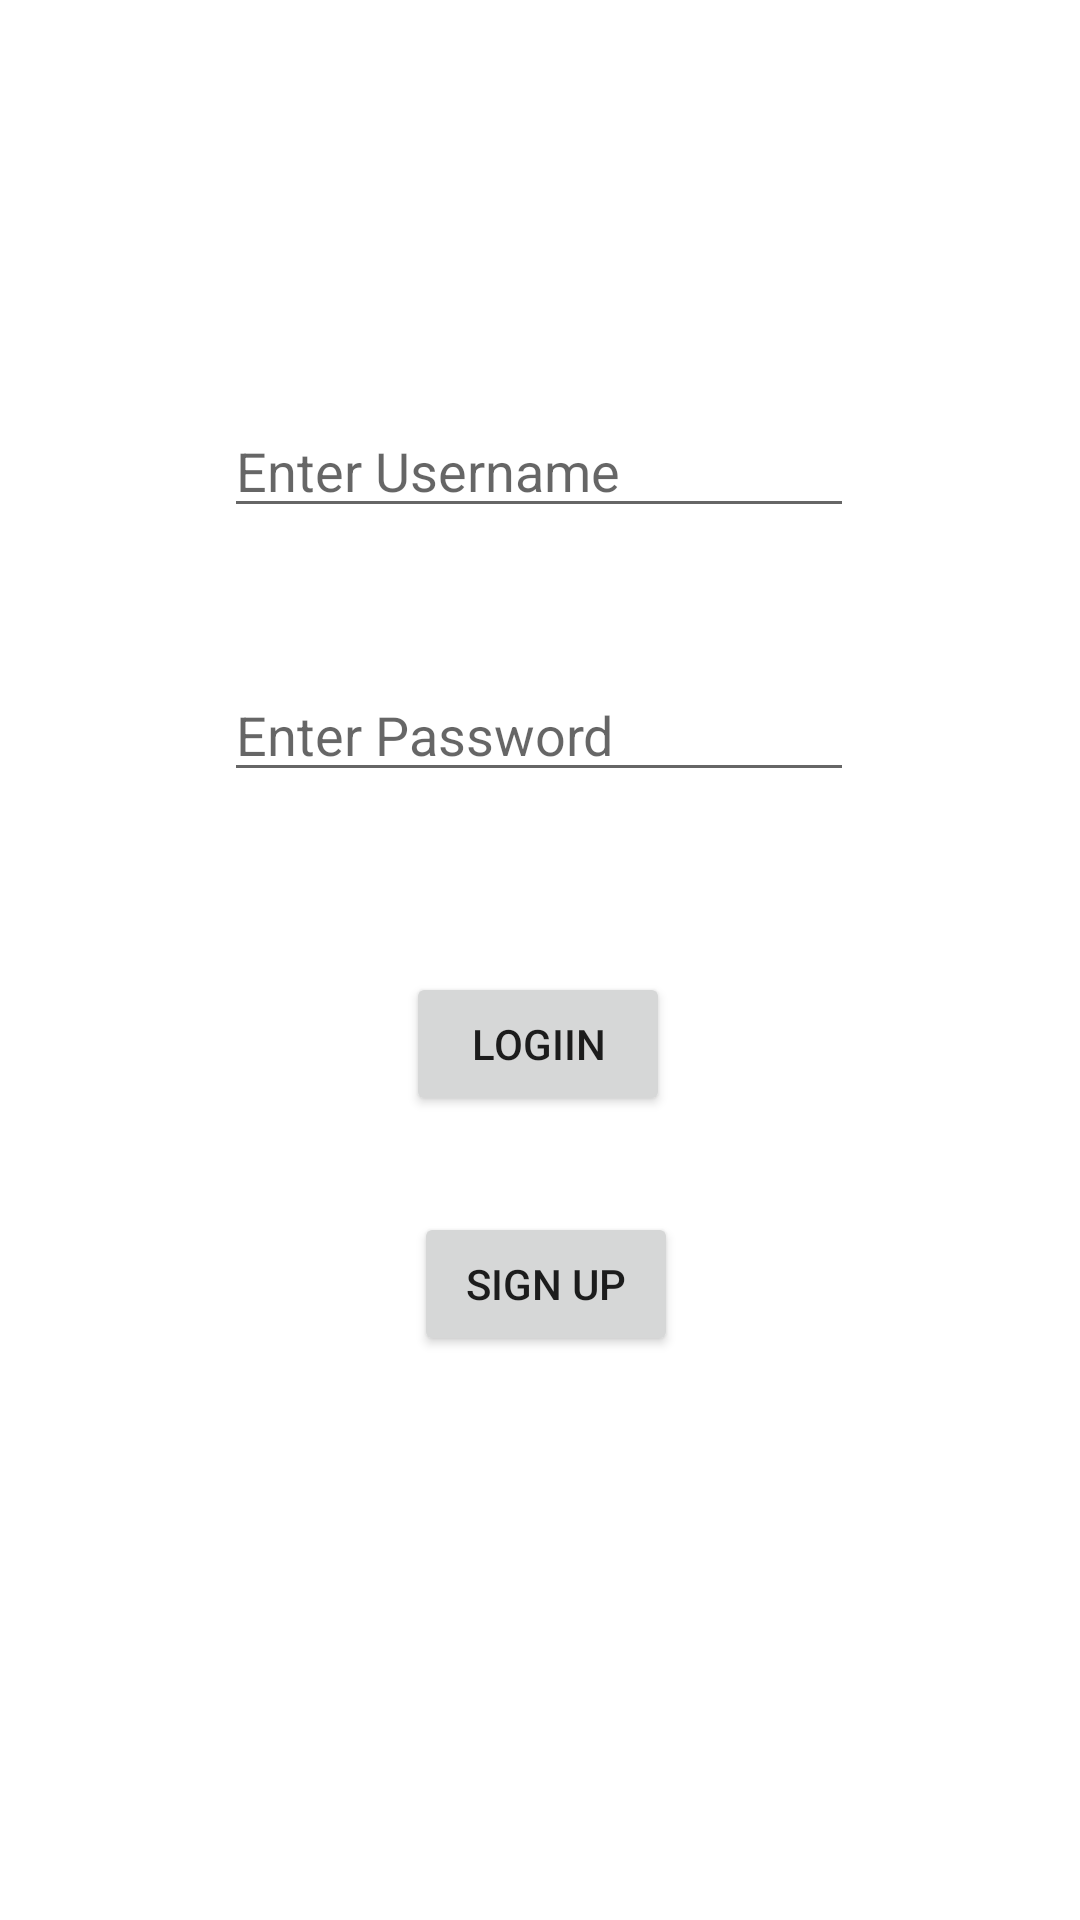

The Android layout XML behind this screen, and the referenced resources:
<!-- AndroidManifest.xml: application theme Theme.InstaClone -->
<!-- res/layout/activity_login.xml -->
<?xml version="1.0" encoding="utf-8"?>
<androidx.constraintlayout.widget.ConstraintLayout xmlns:android="http://schemas.android.com/apk/res/android"
    xmlns:app="http://schemas.android.com/apk/res-auto"
    xmlns:tools="http://schemas.android.com/tools"
    android:layout_width="match_parent"
    android:layout_height="match_parent"
    android:onClick="hidekeyboard"
    tools:context=".MainViewscreen.LoginActivity">

    <Button
        android:id="@+id/msignup2"
        android:layout_width="wrap_content"
        android:layout_height="wrap_content"
        android:layout_marginBottom="188dp"
        android:text="Sign Up"
        app:layout_constraintBottom_toBottomOf="parent"
        app:layout_constraintEnd_toEndOf="parent"
        app:layout_constraintHorizontal_bias="0.507"
        app:layout_constraintStart_toStartOf="parent" />

    <Button
        android:id="@+id/login2"
        android:layout_width="wrap_content"
        android:layout_height="wrap_content"
        android:layout_marginBottom="268dp"
        android:text="Logiin"
        app:layout_constraintBottom_toBottomOf="parent"
        app:layout_constraintEnd_toEndOf="parent"
        app:layout_constraintHorizontal_bias="0.498"
        app:layout_constraintStart_toStartOf="parent" />

    <EditText
        android:id="@+id/loginusername"
        android:layout_width="wrap_content"
        android:layout_height="wrap_content"
        android:layout_marginBottom="464dp"
        android:ems="10"
        android:hint="Enter Username"
        android:inputType="textPersonName"
        app:layout_constraintBottom_toBottomOf="parent"
        app:layout_constraintEnd_toEndOf="parent"
        app:layout_constraintHorizontal_bias="0.497"
        app:layout_constraintStart_toStartOf="parent" />

    <EditText
        android:id="@+id/loginpass"
        android:layout_width="wrap_content"
        android:layout_height="wrap_content"
        android:layout_marginBottom="376dp"
        android:ems="10"
        android:hint="Enter Password"
        android:inputType="textPassword"
        app:layout_constraintBottom_toBottomOf="parent"
        app:layout_constraintEnd_toEndOf="parent"
        app:layout_constraintHorizontal_bias="0.497"
        app:layout_constraintStart_toStartOf="parent" />
</androidx.constraintlayout.widget.ConstraintLayout>
<!-- resources referenced by this layout -->
<resources>
  <style name="Theme.InstaClone" parent="Theme.MaterialComponents.DayNight.DarkActionBar">
          
          <item name="colorPrimary">@color/purple_500</item>
          <item name="colorPrimaryVariant">@color/purple_700</item>
          <item name="colorOnPrimary">@color/white</item>
          
          <item name="colorSecondary">@color/teal_200</item>
          <item name="colorSecondaryVariant">@color/teal_700</item>
          <item name="colorOnSecondary">@color/black</item>
          
          <item name="android:statusBarColor" tools:targetApi="l">?attr/colorPrimaryVariant</item>
          
      </style>
  <!-- not gathered from this repository: default colours our renderer supplied (Android Studio template values) -->
  <color name="purple_500">#FF6200EE</color>
  <color name="purple_700">#FF3700B3</color>
  <color name="teal_200">#FF03DAC5</color>
  <color name="teal_700">#FF018786</color>
  <color name="black">#FF000000</color>
  <color name="white">#FFFFFFFF</color>
</resources>
